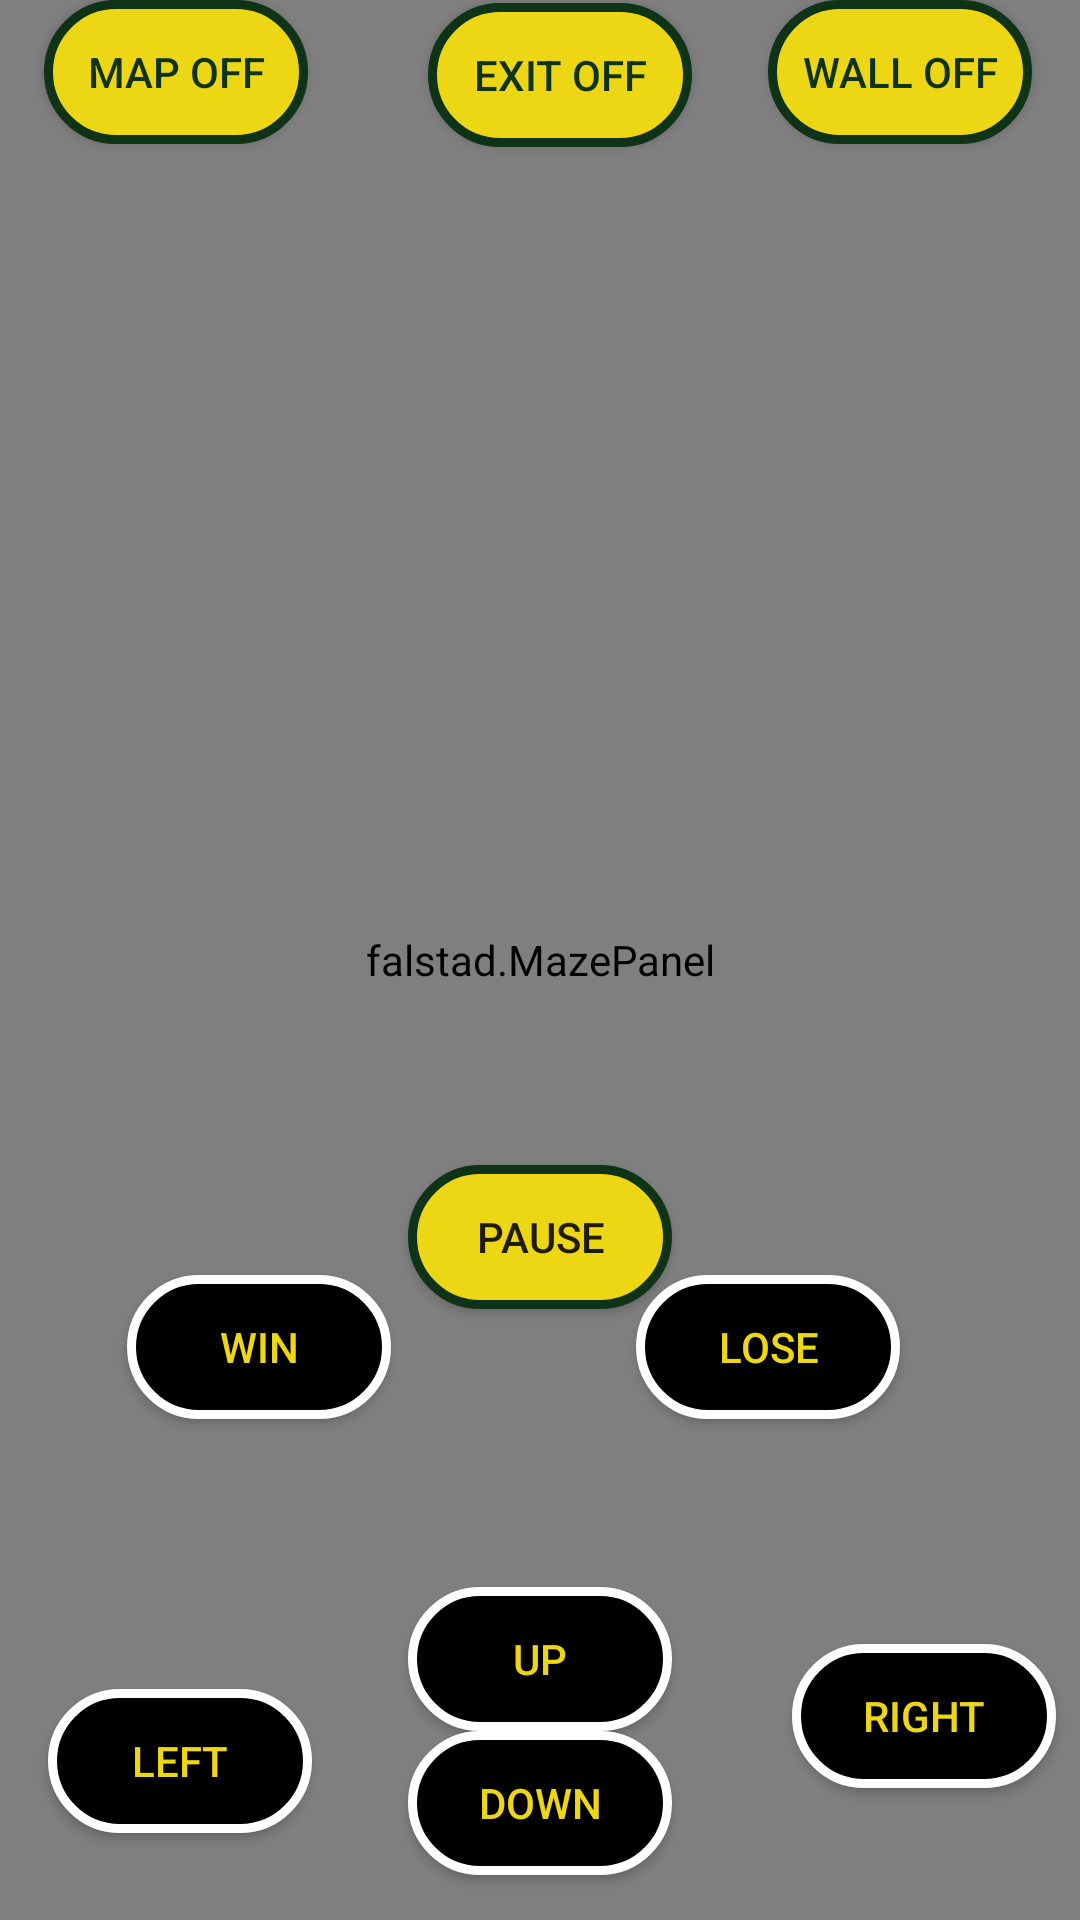

Produce the Android XML layout that renders to this screen, including the resource entries it uses.
<!-- AndroidManifest.xml: application theme AppTheme -->
<!-- res/layout/activity_play.xml -->
<?xml version="1.0" encoding="utf-8"?>
<android.support.constraint.ConstraintLayout xmlns:android="http://schemas.android.com/apk/res/android"
    xmlns:app="http://schemas.android.com/apk/res-auto"
    xmlns:tools="http://schemas.android.com/tools"
    android:layout_width="match_parent"
    android:layout_height="match_parent"
    android:background="@color/Gray"
    tools:context="com.example.MarcAndChris.SkyrimMaze.com.example.example.SkyrimMaze.AMazeActivity">


    <Button
        android:id="@+id/win"
        android:layout_width="wrap_content"
        android:layout_height="wrap_content"
        android:layout_marginLeft="8dp"
        android:layout_marginRight="8dp"
        android:background="@drawable/button"
        android:onClick="onButtonClick"
        android:text="Win"
        android:textColor="@color/Gold"
        app:layout_constraintBaseline_toBaselineOf="@+id/lose"
        app:layout_constraintHorizontal_bias="0.318"
        app:layout_constraintLeft_toLeftOf="parent"
        app:layout_constraintRight_toLeftOf="@+id/lose"
        android:layout_marginStart="8dp"
        android:layout_marginEnd="8dp" />

    <Button
        android:id="@+id/lose"
        android:layout_width="wrap_content"
        android:layout_height="wrap_content"
        android:layout_marginBottom="132dp"
        android:layout_marginEnd="44dp"
        android:layout_marginRight="60dp"
        android:layout_marginTop="8dp"
        android:background="@drawable/button"
        android:onClick="onButtonClick"
        android:text="Lose"
        android:textColor="@color/Gold"
        app:layout_constraintBottom_toBottomOf="parent"
        app:layout_constraintRight_toRightOf="parent"
        app:layout_constraintTop_toBottomOf="@+id/textView2"
        app:layout_constraintVertical_bias="0.847" />

    <TextView
        android:id="@+id/textView2"
        android:layout_width="wrap_content"
        android:layout_height="wrap_content"
        android:layout_marginLeft="8dp"
        android:layout_marginRight="8dp"
        android:text="In Maze"
        android:textSize="40sp"
        app:layout_constraintLeft_toLeftOf="parent"
        app:layout_constraintRight_toRightOf="parent"
        android:layout_marginTop="122dp"
        app:layout_constraintTop_toBottomOf="@+id/walltoogle"
        android:layout_marginStart="8dp"
        android:layout_marginEnd="8dp" />

    <ToggleButton
        android:id="@+id/walltoogle"
        android:layout_width="wrap_content"
        android:layout_height="wrap_content"
        android:layout_marginEnd="16dp"
        android:layout_marginLeft="8dp"
        android:layout_marginRight="16dp"
        android:layout_marginStart="8dp"
        android:background="@drawable/toggle"
        android:text="ToggleButton"
        android:textColor="@color/Green"
        android:textOff="Wall Off"
        android:textOn="Wall On"
        app:layout_constraintBaseline_toBaselineOf="@+id/maptoogle"
        app:layout_constraintHorizontal_bias="1.0"
        app:layout_constraintLeft_toLeftOf="parent"
        app:layout_constraintRight_toRightOf="parent" />

    <ToggleButton
        android:id="@+id/exittoogle"
        android:layout_width="wrap_content"
        android:layout_height="wrap_content"
        android:layout_marginBottom="62dp"
        android:background="@drawable/toggle"
        android:text="ToggleButton"
        android:textColor="@color/Green"
        android:textOff="Exit Off"
        android:textOn="Exit On"
        app:layout_constraintBottom_toTopOf="@+id/textView2"
        app:layout_constraintHorizontal_bias="0.524"
        app:layout_constraintLeft_toLeftOf="parent"
        app:layout_constraintRight_toRightOf="parent"
        app:layout_constraintTop_toTopOf="parent"
        app:layout_constraintVertical_bias="0.016" />

    <ToggleButton
        android:id="@+id/maptoogle"
        android:layout_width="wrap_content"
        android:layout_height="wrap_content"
        android:layout_marginBottom="8dp"
        android:layout_marginEnd="249dp"
        android:layout_marginLeft="8dp"
        android:layout_marginRight="249dp"
        android:layout_marginStart="8dp"
        android:background="@drawable/toggle"
        android:text="ToggleButton"
        android:textColor="@color/Green"
        android:textOff="Map Off"
        android:textOn="Map On"
        app:layout_constraintBottom_toTopOf="@+id/textView2"
        app:layout_constraintHorizontal_bias="0.435"
        app:layout_constraintLeft_toLeftOf="parent"
        app:layout_constraintRight_toRightOf="parent"
        app:layout_constraintTop_toTopOf="parent"
        app:layout_constraintVertical_bias="0.0" />

    <ProgressBar
        android:id="@+id/progressBar"
        style="?android:attr/progressBarStyleHorizontal"
        android:layout_width="300dp"
        android:layout_height="wrap_content"
        android:layout_marginBottom="8dp"
        android:layout_marginRight="8dp"
        android:layout_marginTop="8dp"
        app:layout_constraintBottom_toTopOf="@+id/textView2"
        app:layout_constraintRight_toRightOf="parent"
        app:layout_constraintTop_toBottomOf="@+id/exittoogle"
        app:layout_constraintVertical_bias="0.0" />

    <TextView
        android:id="@+id/textView3"
        android:layout_width="wrap_content"
        android:layout_height="wrap_content"
        android:text="Energy"
        app:layout_constraintRight_toLeftOf="@+id/progressBar"
        android:layout_marginRight="8dp"
        android:layout_marginLeft="8dp"
        app:layout_constraintLeft_toLeftOf="parent"
        android:layout_marginTop="8dp"
        app:layout_constraintTop_toBottomOf="@+id/maptoogle"
        android:layout_marginBottom="8dp"
        app:layout_constraintBottom_toTopOf="@+id/textView2"
        app:layout_constraintHorizontal_bias="0.0"
        app:layout_constraintVertical_bias="0.011" />

    <Button
        android:id="@+id/up"
        android:layout_width="wrap_content"
        android:layout_height="wrap_content"
        android:layout_marginLeft="8dp"
        android:layout_marginRight="8dp"
        android:layout_marginTop="56dp"
        android:background="@drawable/button"
        android:onClick="onButtonClick"
        android:text="UP"
        android:textColor="@color/Gold"
        app:layout_constraintLeft_toLeftOf="parent"
        app:layout_constraintRight_toRightOf="parent"
        app:layout_constraintTop_toBottomOf="@+id/win" />

    <Button
        android:id="@+id/down"
        android:layout_width="wrap_content"
        android:layout_height="wrap_content"
        android:layout_marginLeft="8dp"
        android:layout_marginRight="8dp"
        android:layout_marginTop="0dp"
        android:background="@drawable/button"
        android:onClick="onButtonClick"
        android:text="DOWN"
        android:textColor="@color/Gold"
        app:layout_constraintLeft_toLeftOf="parent"
        app:layout_constraintRight_toRightOf="parent"
        app:layout_constraintTop_toBottomOf="@+id/up" />

    <Button
        android:id="@+id/left"
        android:layout_width="wrap_content"
        android:layout_height="wrap_content"
        android:layout_marginBottom="8dp"
        android:layout_marginLeft="16dp"
        android:layout_marginRight="8dp"
        android:layout_marginTop="8dp"
        android:background="@drawable/button"
        android:onClick="onButtonClick"
        android:text="LEFT"
        android:textColor="@color/Gold"
        app:layout_constraintBottom_toBottomOf="parent"
        app:layout_constraintHorizontal_bias="0.0"
        app:layout_constraintLeft_toLeftOf="parent"
        app:layout_constraintRight_toLeftOf="@+id/up"
        app:layout_constraintTop_toBottomOf="@+id/win"
        app:layout_constraintVertical_bias="0.797" />

    <Button
        android:id="@+id/right"
        android:layout_width="wrap_content"
        android:layout_height="wrap_content"
        android:layout_marginLeft="8dp"
        android:layout_marginRight="8dp"
        android:layout_marginTop="75dp"
        android:background="@drawable/button"
        android:onClick="onButtonClick"
        android:text="RIGHT"
        android:textColor="@color/Gold"
        app:layout_constraintHorizontal_bias="1.0"
        app:layout_constraintLeft_toRightOf="@+id/up"
        app:layout_constraintRight_toRightOf="parent"
        app:layout_constraintTop_toBottomOf="@+id/lose" />

    <ToggleButton
        android:id="@+id/pausetoggle"
        android:layout_width="wrap_content"
        android:layout_height="wrap_content"
        android:layout_marginBottom="8dp"
        android:layout_marginLeft="8dp"
        android:layout_marginRight="8dp"
        android:layout_marginTop="8dp"
        android:background="@drawable/toggle"
        android:text="ToggleButton"
        android:textOff="Pause"
        android:textOn="PLAY"
        app:layout_constraintBottom_toTopOf="@+id/up"
        app:layout_constraintLeft_toLeftOf="parent"
        app:layout_constraintRight_toRightOf="parent"
        app:layout_constraintTop_toBottomOf="@+id/textView2"
        app:layout_constraintVertical_bias="0.649" />
    <falstad.MazePanel
        android:id="@+id/mazePanel"
        android:layout_width="match_parent"
        android:layout_height="match_parent" />

</android.support.constraint.ConstraintLayout>
<!-- resources referenced by this layout -->
<resources>
  <color name="Gold">#edd613</color>
  <color name="Gray">#A9A9A9</color>
  <color name="Green">#0f3317</color>
  <!-- drawable button (drawable) -->
  <shape android:shape="rectangle"
      xmlns:android="http://schemas.android.com/apk/res/android">
      <solid android:color="@color/Black">
      </solid>
      <size android:height="20dp"></size>
      <size android:width="50dp"></size>
      <corners android:radius="45dp"></corners>
      <stroke android:color="@color/White" android:width="3dp"></stroke>
  </shape>
  <!-- drawable toggle (drawable) -->
  <shape android:shape="rectangle"
      xmlns:android="http://schemas.android.com/apk/res/android">
      <solid android:color="@color/Gold">
      </solid>
      <size android:height="20dp"></size>
      <size android:width="50dp"></size>
      <corners android:radius="45dp"></corners>
      <stroke android:color="@color/Green" android:width="3dp"></stroke>
  </shape>
  <style name="AppTheme" parent="Theme.AppCompat.Light.DarkActionBar">
          
          <item name="colorPrimary">@color/colorPrimary</item>
          <item name="colorPrimaryDark">@color/colorPrimaryDark</item>
          <item name="colorAccent">@color/colorAccent</item>
      </style>
  <color name="Black">#000000</color>
  <color name="White">#ffffff</color>
  <color name="colorPrimary">#000000</color>
  <color name="colorPrimaryDark">#000000</color>
  <color name="colorAccent">#FF4081</color>
</resources>
